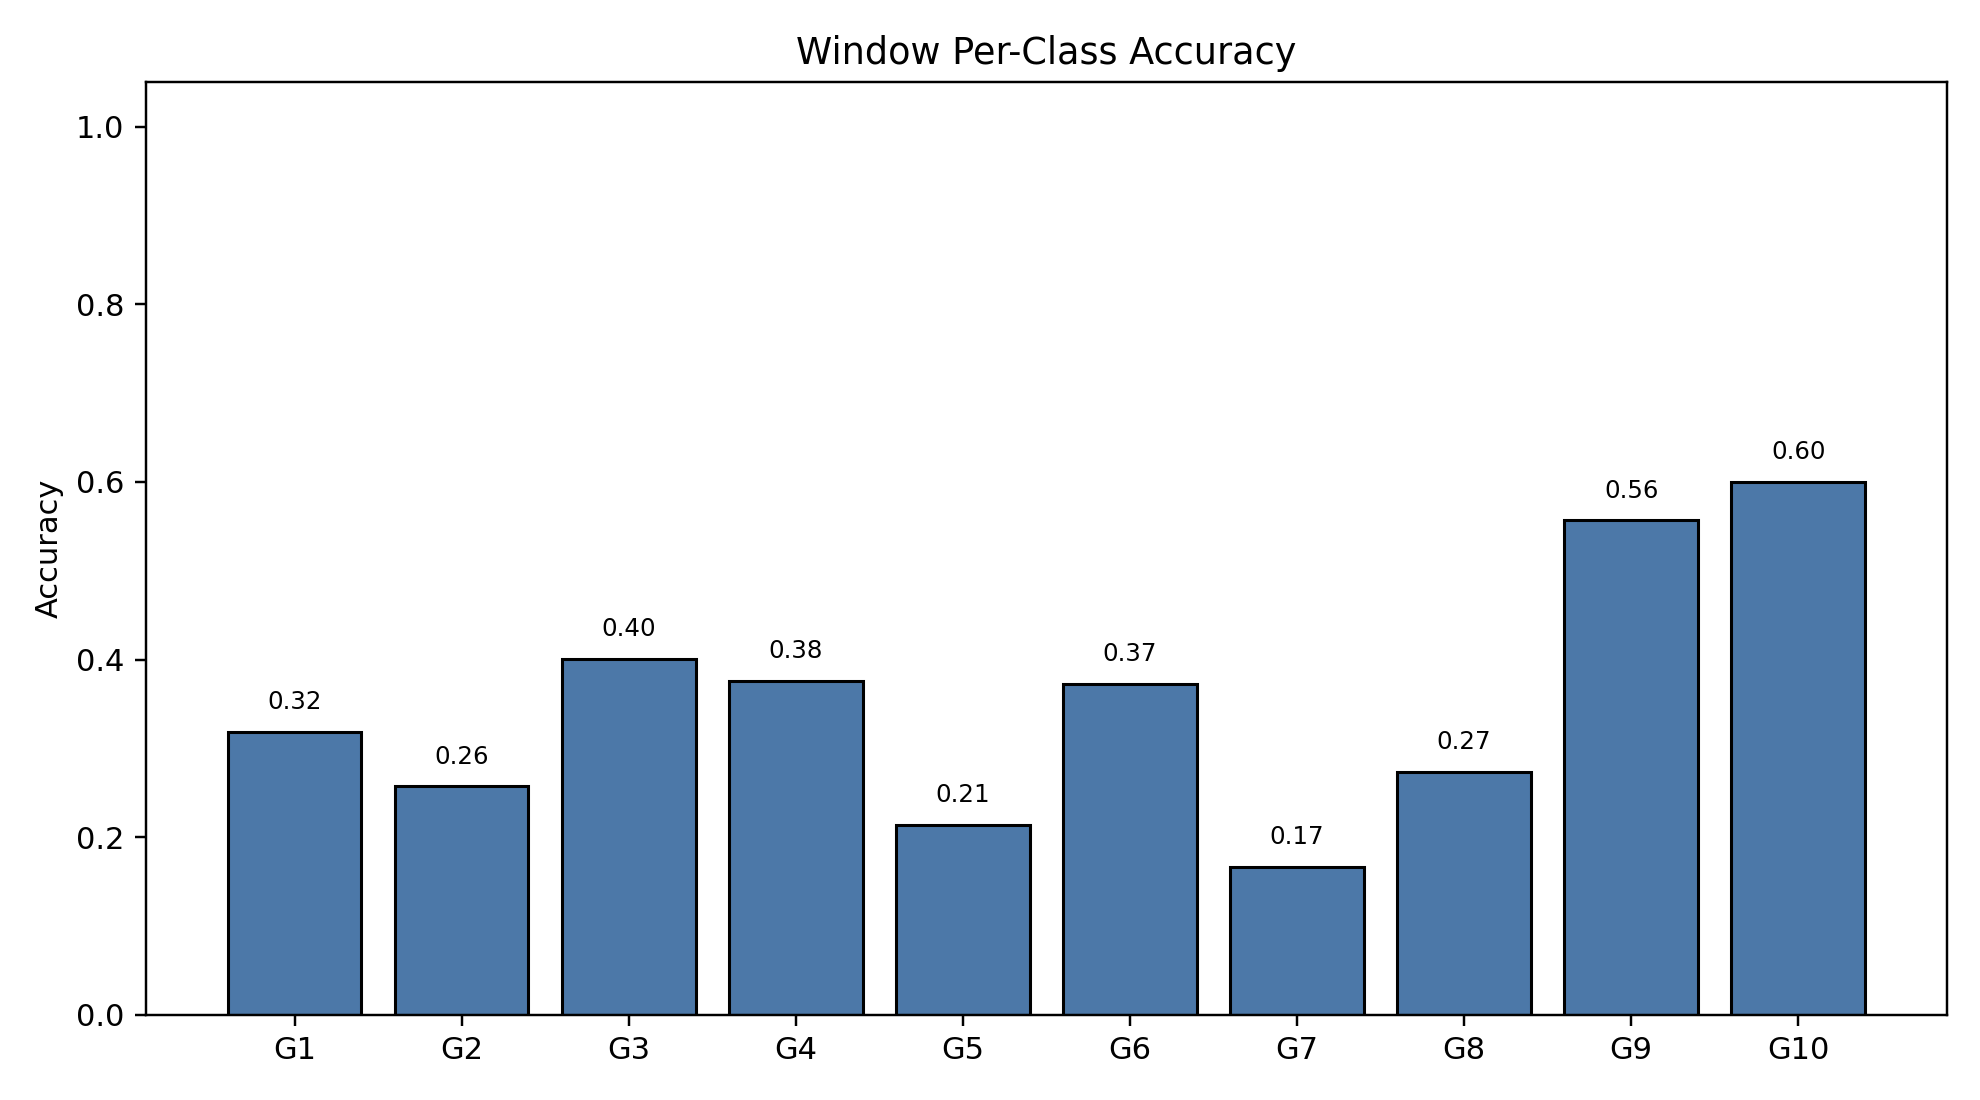

The data file committed next to this chart (first rows):
class_index, gesture_id, support, correct, accuracy
0, 1, 791, 252, 0.3186
1, 2, 692, 178, 0.2572
2, 3, 766, 307, 0.4008
3, 4, 743, 279, 0.3755
4, 5, 735, 157, 0.2136
5, 6, 763, 284, 0.3722
6, 7, 755, 126, 0.1669
7, 8, 706, 193, 0.2734
8, 9, 688, 383, 0.5567
9, 10, 683, 410, 0.6003
